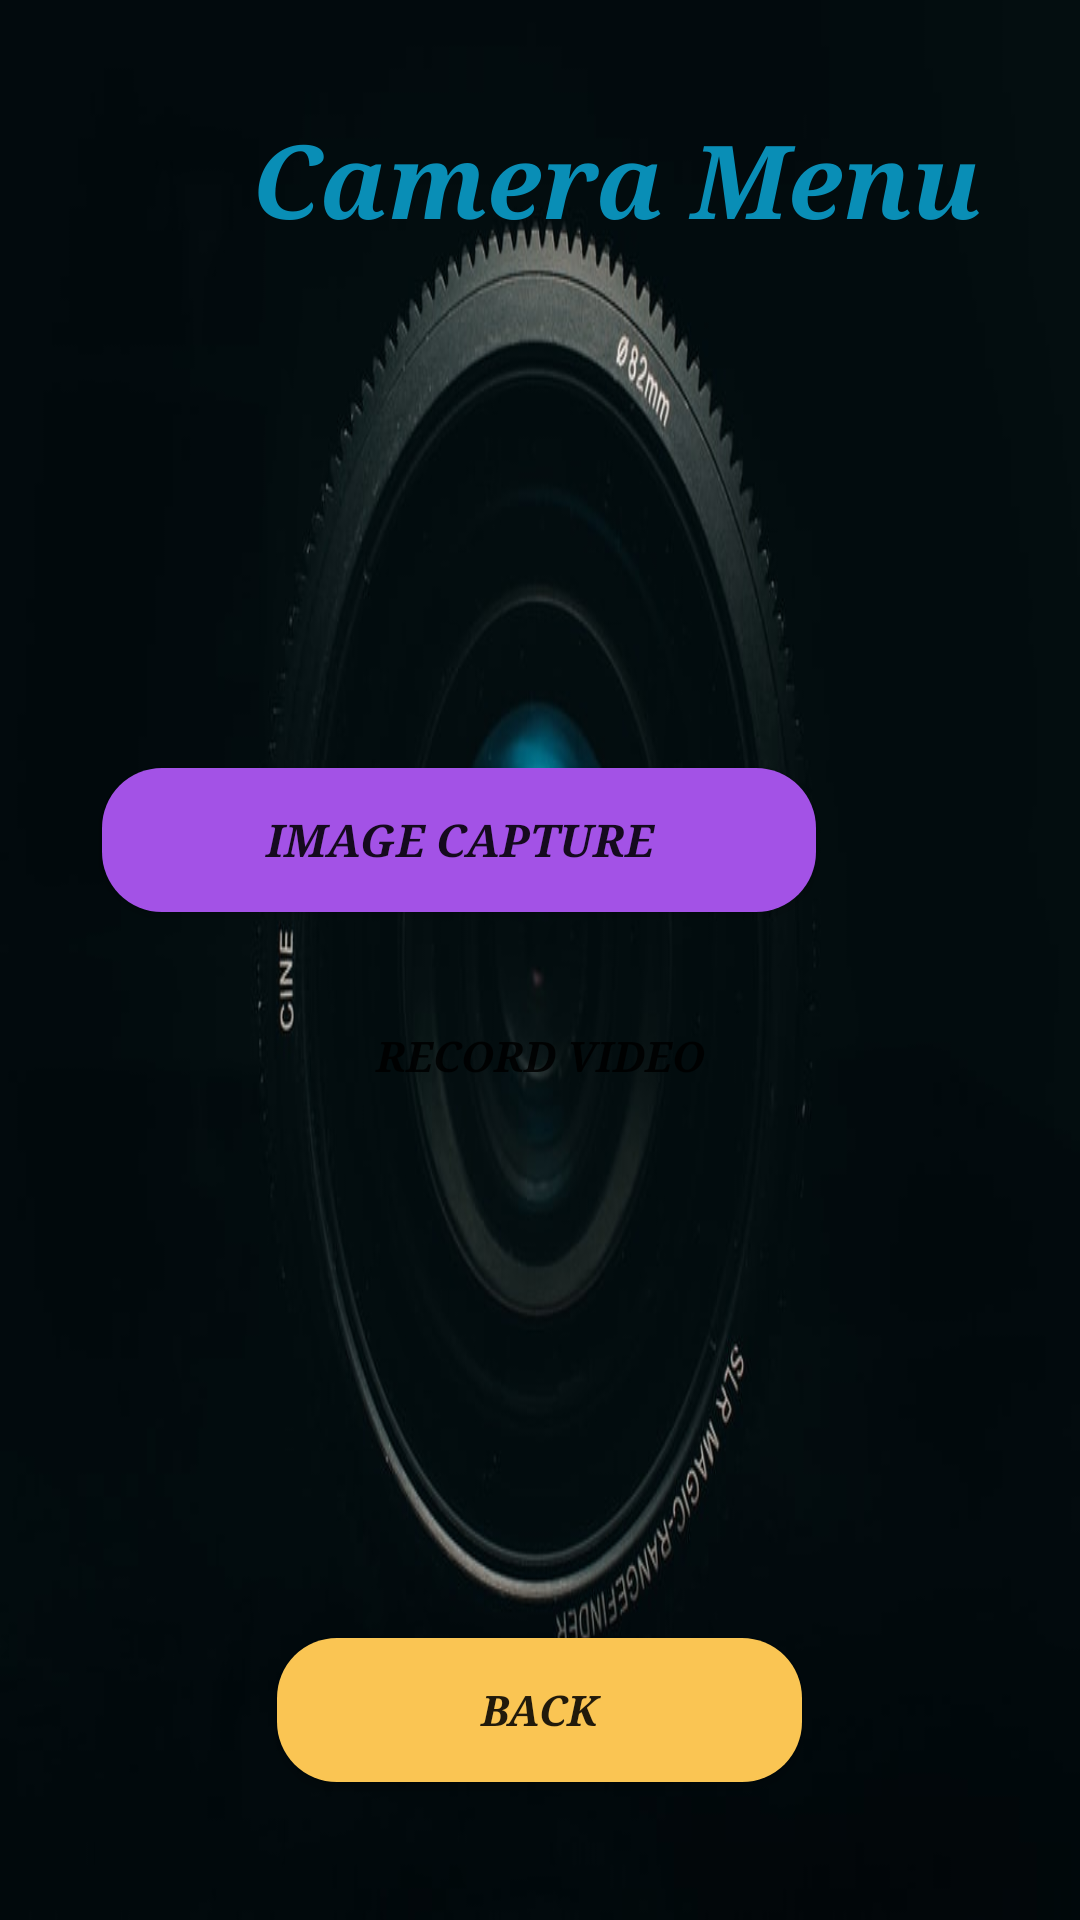

Produce the Android XML layout that renders to this screen, including the resource entries it uses.
<!-- AndroidManifest.xml: application theme Theme.All_In_One -->
<!-- res/layout/activity_camera_menu.xml -->
<?xml version="1.0" encoding="utf-8"?>
<RelativeLayout xmlns:android="http://schemas.android.com/apk/res/android"
    xmlns:app="http://schemas.android.com/apk/res-auto"
    xmlns:tools="http://schemas.android.com/tools"
    android:layout_width="match_parent"
    android:layout_height="match_parent"
    android:background="@drawable/camera"
    tools:context=".CameraMenu">

    <TextView
        android:id="@+id/textView21"
        android:layout_width="wrap_content"
        android:layout_height="wrap_content"
        android:layout_alignParentStart="true"
        android:layout_alignParentTop="true"
        android:layout_centerHorizontal="true"
        android:layout_marginStart="84dp"
        android:layout_marginTop="37dp"
        android:fontFamily="serif"
        android:text="Camera Menu"
        android:textAlignment="center"
        android:textColor="#098EB6"
        android:textSize="34sp"
        android:textStyle="bold|italic"
        android:typeface="serif" />

    <Button
        android:id="@+id/button800"
        android:layout_width="238dp"
        android:layout_height="wrap_content"
        android:layout_alignParentTop="true"
        android:layout_alignParentEnd="true"
        android:layout_centerInParent="true"
        android:layout_marginTop="256dp"
        android:layout_marginEnd="88dp"
        android:background="@drawable/gmail_login_button"
        android:text="Image Capture"
        android:textAlignment="center"
        android:textSize="15sp"
        android:textStyle="bold|italic"
        android:typeface="serif" />

    <Button
        android:id="@+id/button801"
        android:layout_width="242dp"
        android:layout_height="wrap_content"
        android:layout_alignParentBottom="true"
        android:layout_centerHorizontal="true"
        android:layout_marginBottom="264dp"
        android:background="@drawable/offline_login_button"
        android:text="Record Video"
        android:textAlignment="center"
        android:textStyle="bold|italic"
        android:typeface="serif" />

    <Button
        android:id="@+id/button802"
        android:layout_width="175dp"
        android:layout_height="wrap_content"
        android:layout_alignParentBottom="true"
        android:layout_centerHorizontal="true"
        android:layout_marginBottom="46dp"
        android:background="@drawable/otp_login_button"
        android:text="Back"
        android:textAlignment="center"
        android:textStyle="bold|italic"
        android:typeface="serif" />
</RelativeLayout>
<!-- resources referenced by this layout -->
<resources>
  <!-- drawable camera: jpeg bitmap (drawable, 27155 bytes) -->
  <!-- drawable gmail_login_button (drawable) -->
  <?xml version="1.0" encoding="utf-8"?>
  <shape xmlns:android="http://schemas.android.com/apk/res/android" android:shape="rectangle">
  
      <solid android:color="#A352E6" />
  
      <corners android:radius="20dp" />
  </shape>
  <!-- drawable otp_login_button (drawable) -->
  <?xml version="1.0" encoding="utf-8"?>
  <shape xmlns:android="http://schemas.android.com/apk/res/android" android:shape="rectangle">
  
      <solid android:color="#FAC553" />
  
      <corners android:radius="20dp" />
  </shape>
  <style name="Theme.All_In_One" parent="Theme.AppCompat.DayNight.NoActionBar">
          
          <item name="colorPrimary">@color/purple_500</item>
          <item name="colorPrimaryVariant">@color/purple_700</item>
          <item name="colorOnPrimary">@color/white</item>
          
          <item name="colorSecondary">@color/teal_200</item>
          <item name="colorSecondaryVariant">@color/teal_700</item>
          <item name="colorOnSecondary">@color/black</item>
          
          <item name="android:statusBarColor" tools:targetApi="l">?attr/colorPrimaryVariant</item>
          
      </style>
  <!-- not gathered from this repository: default colours our renderer supplied (Android Studio template values) -->
  <color name="purple_500">#FF6200EE</color>
  <color name="purple_700">#FF3700B3</color>
  <color name="teal_200">#FF03DAC5</color>
  <color name="teal_700">#FF018786</color>
  <color name="black">#FF000000</color>
  <color name="white">#FFFFFFFF</color>
</resources>
